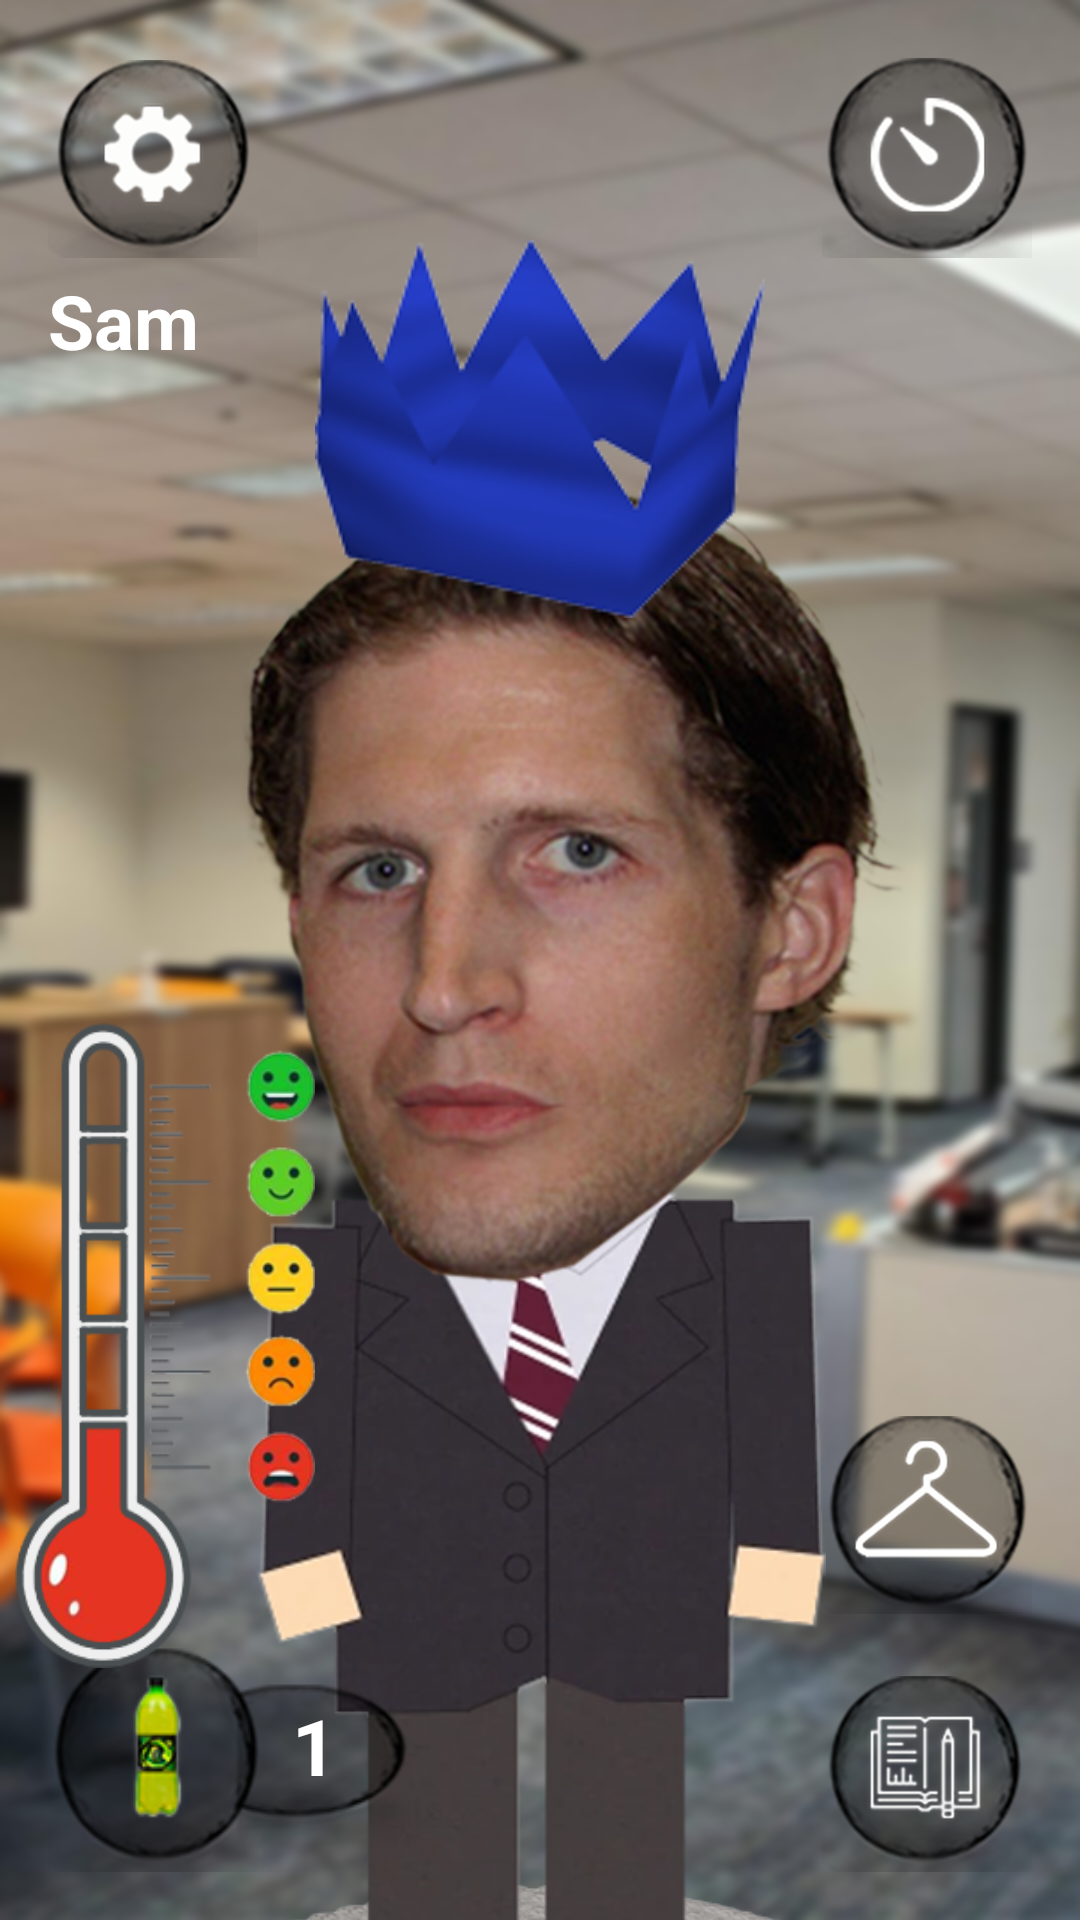

Produce the Android XML layout that renders to this screen, including the resource entries it uses.
<!-- AndroidManifest.xml: application theme Theme.SilvesBro -->
<!-- res/layout/activity_main.xml -->
<?xml version="1.0" encoding="utf-8"?>
<androidx.constraintlayout.widget.ConstraintLayout xmlns:android="http://schemas.android.com/apk/res/android"
    xmlns:app="http://schemas.android.com/apk/res-auto"
    xmlns:tools="http://schemas.android.com/tools"
    android:id="@+id/main"
    android:layout_width="match_parent"
    android:layout_height="match_parent"
    android:background="@drawable/background"
    tools:context=".MainActivity">

    <ImageView
        android:id="@+id/carpet_1"
        android:layout_width="250dp"
        android:layout_height="wrap_content"
        android:src="@drawable/carpet_1"
        app:layout_constraintTop_toTopOf="parent"
        app:layout_constraintStart_toStartOf="parent"
        app:layout_constraintEnd_toEndOf="parent"
        android:layout_marginTop="588dp" />

    <ImageView
        android:id="@+id/sam_body"
        android:layout_width="215dp"
        android:layout_height="298dp"
        android:src="@drawable/sam_body"
        app:layout_constraintTop_toTopOf="parent"
        app:layout_constraintStart_toStartOf="parent"
        app:layout_constraintEnd_toEndOf="parent"
        android:layout_marginTop="395dp" />


    <ImageView
        android:id="@+id/sam_head_bottom"
        android:layout_width="143dp"
        android:layout_height="73dp"
        android:src="@drawable/sam_head_bottom"
        app:layout_constraintTop_toTopOf="parent"
        app:layout_constraintStart_toStartOf="parent"
        app:layout_constraintEnd_toEndOf="parent"
        android:layout_marginTop="360dp" />


    <ImageView
        android:id="@+id/sam_head_top"
        android:layout_width="228dp"
        android:layout_height="265dp"
        android:src="@drawable/sam_head_top"
        app:layout_constraintTop_toTopOf="parent"
        app:layout_constraintStart_toStartOf="parent"
        app:layout_constraintEnd_toEndOf="parent"
        android:layout_marginTop="130dp"
        android:layout_marginStart="19dp"
        />

    <ImageView
        android:id="@+id/hat_overlay"
        android:layout_width="wrap_content"
        android:layout_height="wrap_content"
        android:layout_marginTop="80dp"
        android:scaleType="fitXY"
        android:src="@drawable/blue_party_hat"
        android:visibility="visible"
        app:layout_constraintEnd_toEndOf="parent"
        app:layout_constraintStart_toStartOf="parent"
        app:layout_constraintTop_toTopOf="parent" />

    <ImageButton
        android:id="@+id/bt_settings"
        android:layout_width="70dp"
        android:layout_height="70dp"
        android:layout_margin="16dp"
        android:background="@android:color/transparent"
        android:scaleType="fitXY"
        android:src="@drawable/settings_icon"
        app:layout_constraintStart_toStartOf="parent"
        app:layout_constraintTop_toTopOf="parent" />

    <TextView
        android:id="@+id/name_display"
        android:layout_width="wrap_content"
        android:layout_height="wrap_content"
        android:layout_marginStart="16dp"
        android:layout_marginTop="4dp"
        android:text="Sam"
        android:textColor="@android:color/white"
        android:textSize="25sp"
        android:textStyle="bold"
        app:layout_constraintStart_toStartOf="parent"
        app:layout_constraintTop_toBottomOf="@id/bt_settings" />

    <ImageButton
        android:id="@+id/bt_timer"
        android:layout_width="70dp"
        android:layout_height="70dp"
        android:layout_margin="16dp"
        android:background="@android:color/transparent"
        android:scaleType="fitXY"
        android:src="@drawable/timer_icon"
        app:layout_constraintEnd_toEndOf="parent"
        app:layout_constraintTop_toTopOf="parent" />

    <ImageButton
        android:id="@+id/bt_dew"
        android:layout_width="135dp"
        android:layout_height="80dp"
        android:layout_margin="16dp"
        android:background="@android:color/transparent"
        android:scaleType="fitXY"
        android:src="@drawable/dew_icon"
        app:layout_constraintBottom_toBottomOf="parent"
        app:layout_constraintStart_toStartOf="parent" />


    <ImageButton
        android:id="@+id/bt_homework"
        android:layout_width="70dp"
        android:layout_height="70dp"
        android:scaleType="fitXY"
        android:background="@android:color/transparent"
        android:src="@drawable/homework_icon"
        app:layout_constraintBottom_toBottomOf="parent"
        app:layout_constraintEnd_toEndOf="parent"
        android:layout_margin="16dp" />

    <ImageButton
        android:id="@+id/bt_wardrobe"
        android:layout_width="70dp"
        android:layout_height="70dp"
        android:scaleType="fitXY"
        android:background="@android:color/transparent"
        android:src="@drawable/wardrobe_icon"
        app:layout_constraintBottom_toTopOf="@id/bt_homework"
        app:layout_constraintEnd_toEndOf="parent"
        android:layout_margin="16dp" />

    <TextView
        android:id="@+id/countdown_timer"
        android:layout_width="wrap_content"
        android:layout_height="wrap_content"
        android:text="00:00:00"
        android:textSize="50sp"
        android:textStyle="bold"
        android:textColor="@color/white"
        android:visibility="invisible"
        app:layout_constraintTop_toTopOf="@+id/bt_timer"
        app:layout_constraintStart_toStartOf="parent"
        app:layout_constraintEnd_toEndOf="parent"
        tools:layout_editor_absoluteX="174dp"
        tools:layout_editor_absoluteY="43dp" />

    <LinearLayout
        android:id="@+id/timerButtons"
        android:layout_width="wrap_content"
        android:layout_height="wrap_content"
        app:layout_constraintTop_toBottomOf="@id/countdown_timer"
        app:layout_constraintStart_toStartOf="parent"
        app:layout_constraintEnd_toEndOf="parent"
        android:orientation="horizontal"
        android:visibility="invisible">

        <Button
            android:layout_width="wrap_content"
            android:layout_height="wrap_content"
            android:id="@+id/pauseTimerButton"
            android:text="Pause"
            android:backgroundTint="@color/black" />

        <Button
            android:layout_width="wrap_content"
            android:layout_height="wrap_content"
            android:id="@+id/cancelTimerButton"
            android:text="Cancel"
            android:backgroundTint="@color/black" />

    </LinearLayout>

    <TextView
        android:id="@+id/bottle_count"
        android:layout_width="39dp"
        android:layout_height="32dp"
        android:text="1"
        android:textAlignment="center"
        android:textColor="@color/white"
        android:textSize="26dp"
        android:textStyle="bold"
        app:layout_constraintBottom_toBottomOf="@+id/bt_dew"
        app:layout_constraintEnd_toEndOf="@+id/bt_dew"
        app:layout_constraintHorizontal_bias="0.721"
        app:layout_constraintStart_toStartOf="@+id/bt_dew"
        app:layout_constraintTop_toTopOf="@+id/bt_dew"
        app:layout_constraintVertical_bias="0.423" />

    <ImageView
        android:id="@+id/dew_btl"
        android:layout_width="48dp"
        android:layout_height="48dp"
        android:src="@drawable/dew_btl_high_res"
        android:visibility="invisible"
        android:scaleType="fitCenter"
        app:layout_constraintBottom_toBottomOf="@id/bt_dew"
        app:layout_constraintStart_toStartOf="@id/bt_dew"
        app:layout_constraintTop_toTopOf="@id/bt_dew"
        app:layout_constraintEnd_toEndOf="@id/bt_dew" />

    
    <FrameLayout
        android:id="@+id/happiness_meter_container"
        android:layout_width="100dp"
        android:layout_height="215dp"
        app:layout_constraintTop_toTopOf="parent"
        app:layout_constraintBottom_toBottomOf="parent"
        app:layout_constraintStart_toStartOf="parent"
        app:layout_constraintEnd_toEndOf="parent"
        app:layout_constraintHorizontal_bias="0.019"
        app:layout_constraintVertical_bias="0.802">


        <ProgressBar
            android:id="@+id/happiness_bar"
            style="?android:attr/progressBarStyleHorizontal"
            android:layout_width="20dp"
            android:layout_height="match_parent"
            android:layout_marginStart="19dp"
            android:rotation="180"
            android:max="100"
            android:progress="0"
            android:indeterminate="false"
            android:progressDrawable="@drawable/thermometer_progress"/>

        <ImageView
            android:id="@+id/thermometer_overlay"
            android:layout_width="match_parent"
            android:layout_height="match_parent"
            android:scaleType="fitXY"
            android:src="@drawable/happiness_meter"/>
    </FrameLayout>



</androidx.constraintlayout.widget.ConstraintLayout>
<!-- resources referenced by this layout -->
<resources>
  <!-- drawable background: png bitmap (drawable, 304616 bytes) -->
  <!-- drawable blue_party_hat: png bitmap (drawable, 22623 bytes) -->
  <!-- drawable carpet_1: png bitmap (drawable, 119690 bytes) -->
  <!-- drawable dew_btl_high_res: png bitmap (drawable, 105584 bytes) -->
  <!-- drawable dew_icon: png bitmap (drawable, 12612 bytes) -->
  <!-- drawable happiness_meter: png bitmap (drawable, 40738 bytes) -->
  <!-- drawable homework_icon: png bitmap (drawable, 47715 bytes) -->
  <!-- drawable sam_body: png bitmap (drawable, 95597 bytes) -->
  <!-- drawable sam_head_bottom: png bitmap (drawable, 29408 bytes) -->
  <!-- drawable sam_head_top: png bitmap (drawable, 200075 bytes) -->
  <!-- drawable settings_icon: png bitmap (drawable, 45557 bytes) -->
  <!-- drawable thermometer_progress (drawable) -->
  <?xml version="1.0" encoding="utf-8"?>
  <layer-list xmlns:android="http://schemas.android.com/apk/res/android">
  
      
      <item android:id="@android:id/background">
          <shape android:shape="rectangle">
              <solid android:color="@android:color/transparent"/>
              <corners android:radius="10dp"/>
          </shape>
      </item>
  
      
      <item android:id="@android:id/progress">
          <scale
              android:useLevel="true"
              android:scaleHeight="100%"
              android:gravity="bottom">
          <shape android:shape="rectangle">
              <gradient
                  android:startColor="#F44336"
                  android:centerColor="#FFEB3B"
                  android:endColor="#4CAF50"
                  android:angle="270"/>
              <corners android:radius="10dp"/>
          </shape>
      </scale>
  </item>
  
      </layer-list>
  <!-- drawable timer_icon: png bitmap (drawable, 53215 bytes) -->
  <!-- drawable wardrobe_icon: png bitmap (drawable, 48684 bytes) -->
  <style name="Theme.SilvesBro" parent="Base.Theme.SilvesBro" />
  <style name="Base.Theme.SilvesBro" parent="Theme.Material3.DayNight.NoActionBar">
          
          
      </style>
  <!-- not gathered from this repository: default colours our renderer supplied (Android Studio template values) -->
  <color name="black">#FF000000</color>
  <color name="white">#FFFFFFFF</color>
</resources>
